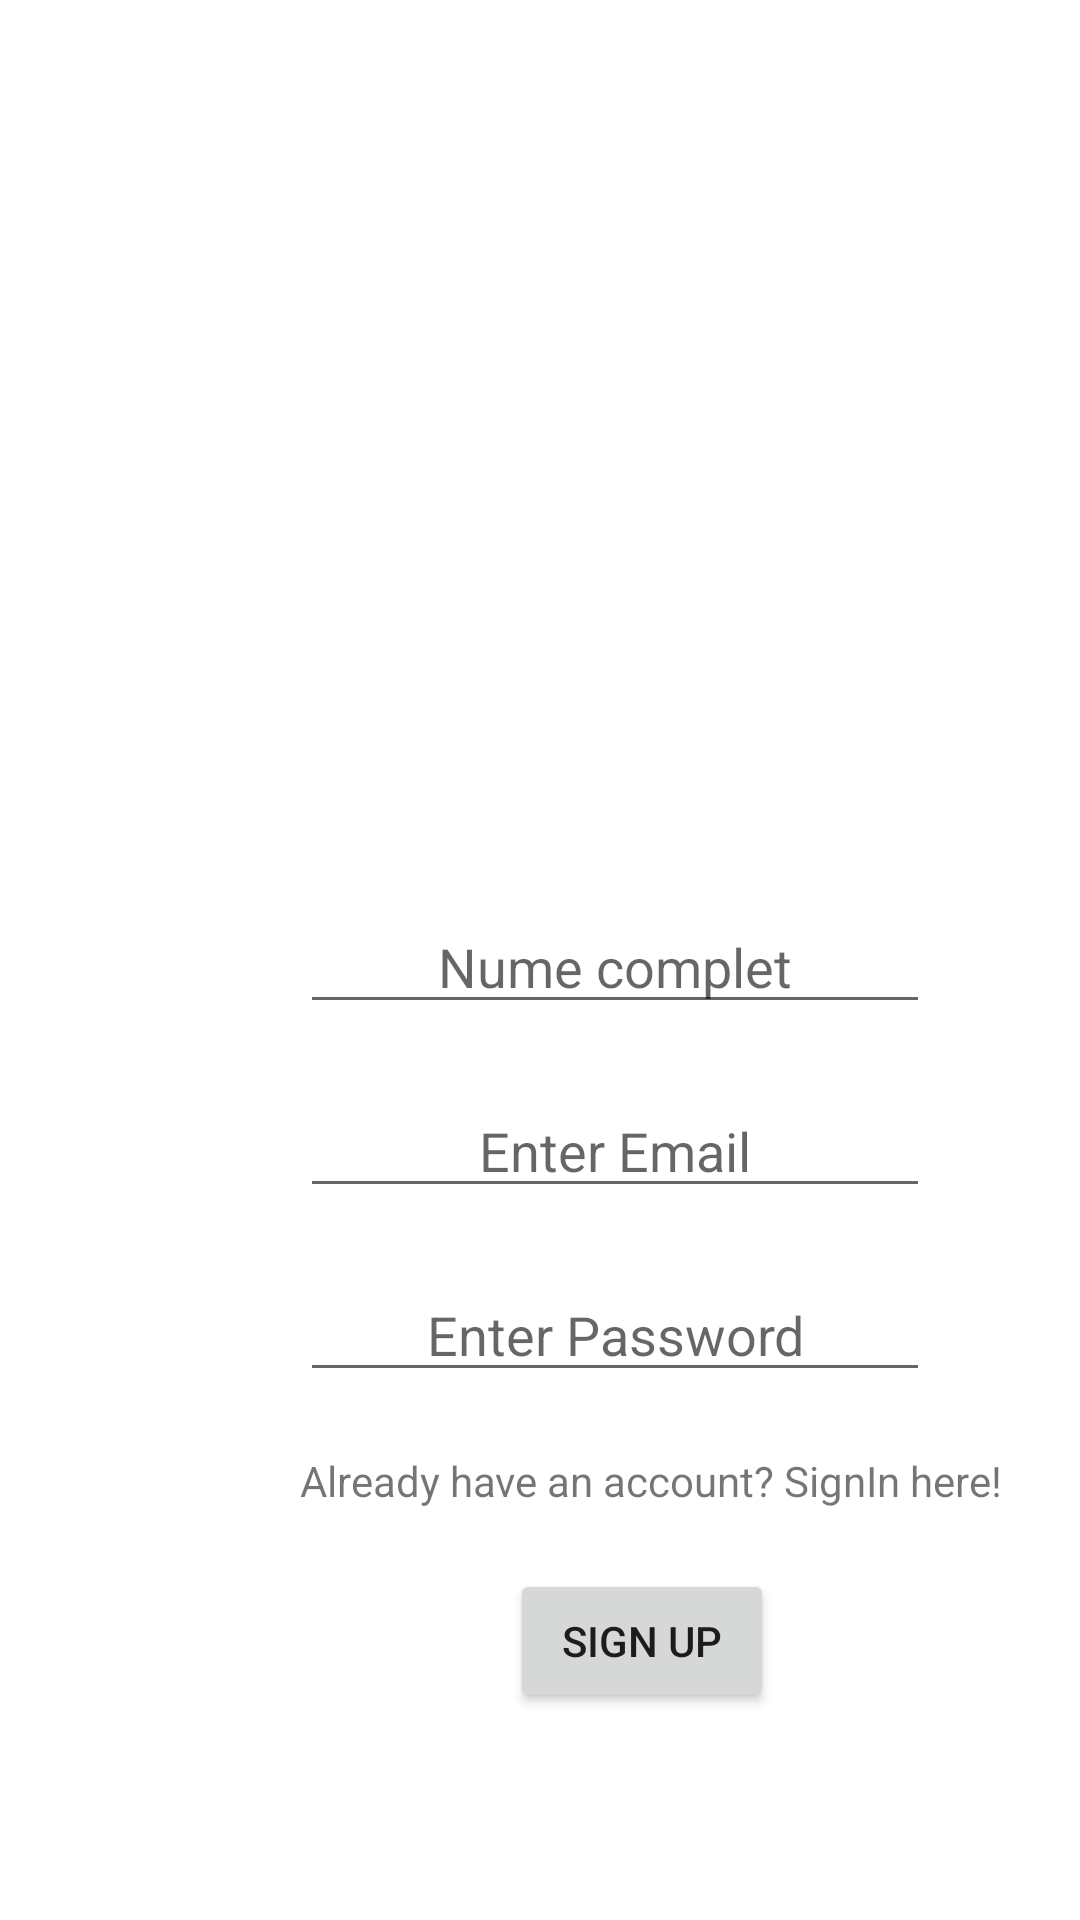

This screen was rendered from an Android layout file. Write that file and the resources it references.
<!-- AndroidManifest.xml: application theme Theme.HeartRateApplication -->
<!-- res/layout/activity_signup.xml -->
<?xml version="1.0" encoding="utf-8"?>
<LinearLayout xmlns:android="http://schemas.android.com/apk/res/android"
    xmlns:app="http://schemas.android.com/apk/res-auto"
    xmlns:tools="http://schemas.android.com/tools"
    android:layout_width="match_parent"
        android:orientation="vertical"
        android:layout_gravity="center"
    android:layout_height="match_parent"
    tools:context=".SignUp">



    <EditText
        android:layout_width="wrap_content"
        android:layout_height="wrap_content"
        android:id="@+id/edittextnume"
        android:layout_marginTop="300dp"
        android:layout_marginLeft="100dp"
        android:ems="10"
        android:hint="Nume complet"
        android:gravity="center"
        android:inputType="textEmailAddress"
        android:layout_marginStart="100dp" />
    <EditText
        android:layout_width="wrap_content"
        android:layout_height="wrap_content"
        android:id="@+id/edittextpass"
        android:layout_marginTop="20dp"
        android:layout_marginLeft="100dp"
        android:ems="10"
        android:hint="Enter Email"
        android:gravity="center"
        android:visibility="visible"
        android:inputType="textEmailAddress"
        />

    <EditText
        android:id="@+id/edittextmail"
        android:layout_width="wrap_content"
        android:layout_height="wrap_content"
        android:layout_marginTop="20dp"
        android:layout_marginLeft="100dp"
        android:ems="10"
        android:hint="Enter Password"
        android:gravity="center"
        android:inputType="textPassword"
        />


    <TextView
        android:layout_width="wrap_content"
        android:layout_height="wrap_content"
        android:layout_marginTop="20dp"
        android:layout_marginLeft="100dp"
        android:id="@+id/signup"
        android:text="Already have an account? SignIn here!"
        />

    <Button
        android:id="@+id/buttons"
        android:layout_width="wrap_content"
        android:layout_height="wrap_content"
        android:layout_marginTop="20dp"
        android:layout_marginLeft="170dp"
        android:text="SIGN UP"

        />

</LinearLayout>
<!-- resources referenced by this layout -->
<resources>
  <style name="Theme.HeartRateApplication" parent="Theme.MaterialComponents.DayNight.NoActionBar">
          
          <item name="colorPrimary">@color/teal_200</item>
          <item name="colorPrimaryVariant">@color/teal_200</item>
          <item name="colorOnPrimary">@color/white</item>
          
          <item name="colorSecondary">@color/teal_200</item>
          <item name="colorSecondaryVariant">@color/teal_700</item>
          <item name="colorOnSecondary">@color/black</item>
          
          <item name="android:statusBarColor" tools:targetApi="l">?attr/colorPrimaryVariant</item>
          
      </style>
  <!-- not gathered from this repository: default colours our renderer supplied (Android Studio template values) -->
  <color name="teal_200">#FF03DAC5</color>
  <color name="teal_700">#FF018786</color>
  <color name="black">#FF000000</color>
  <color name="white">#FFFFFFFF</color>
</resources>
